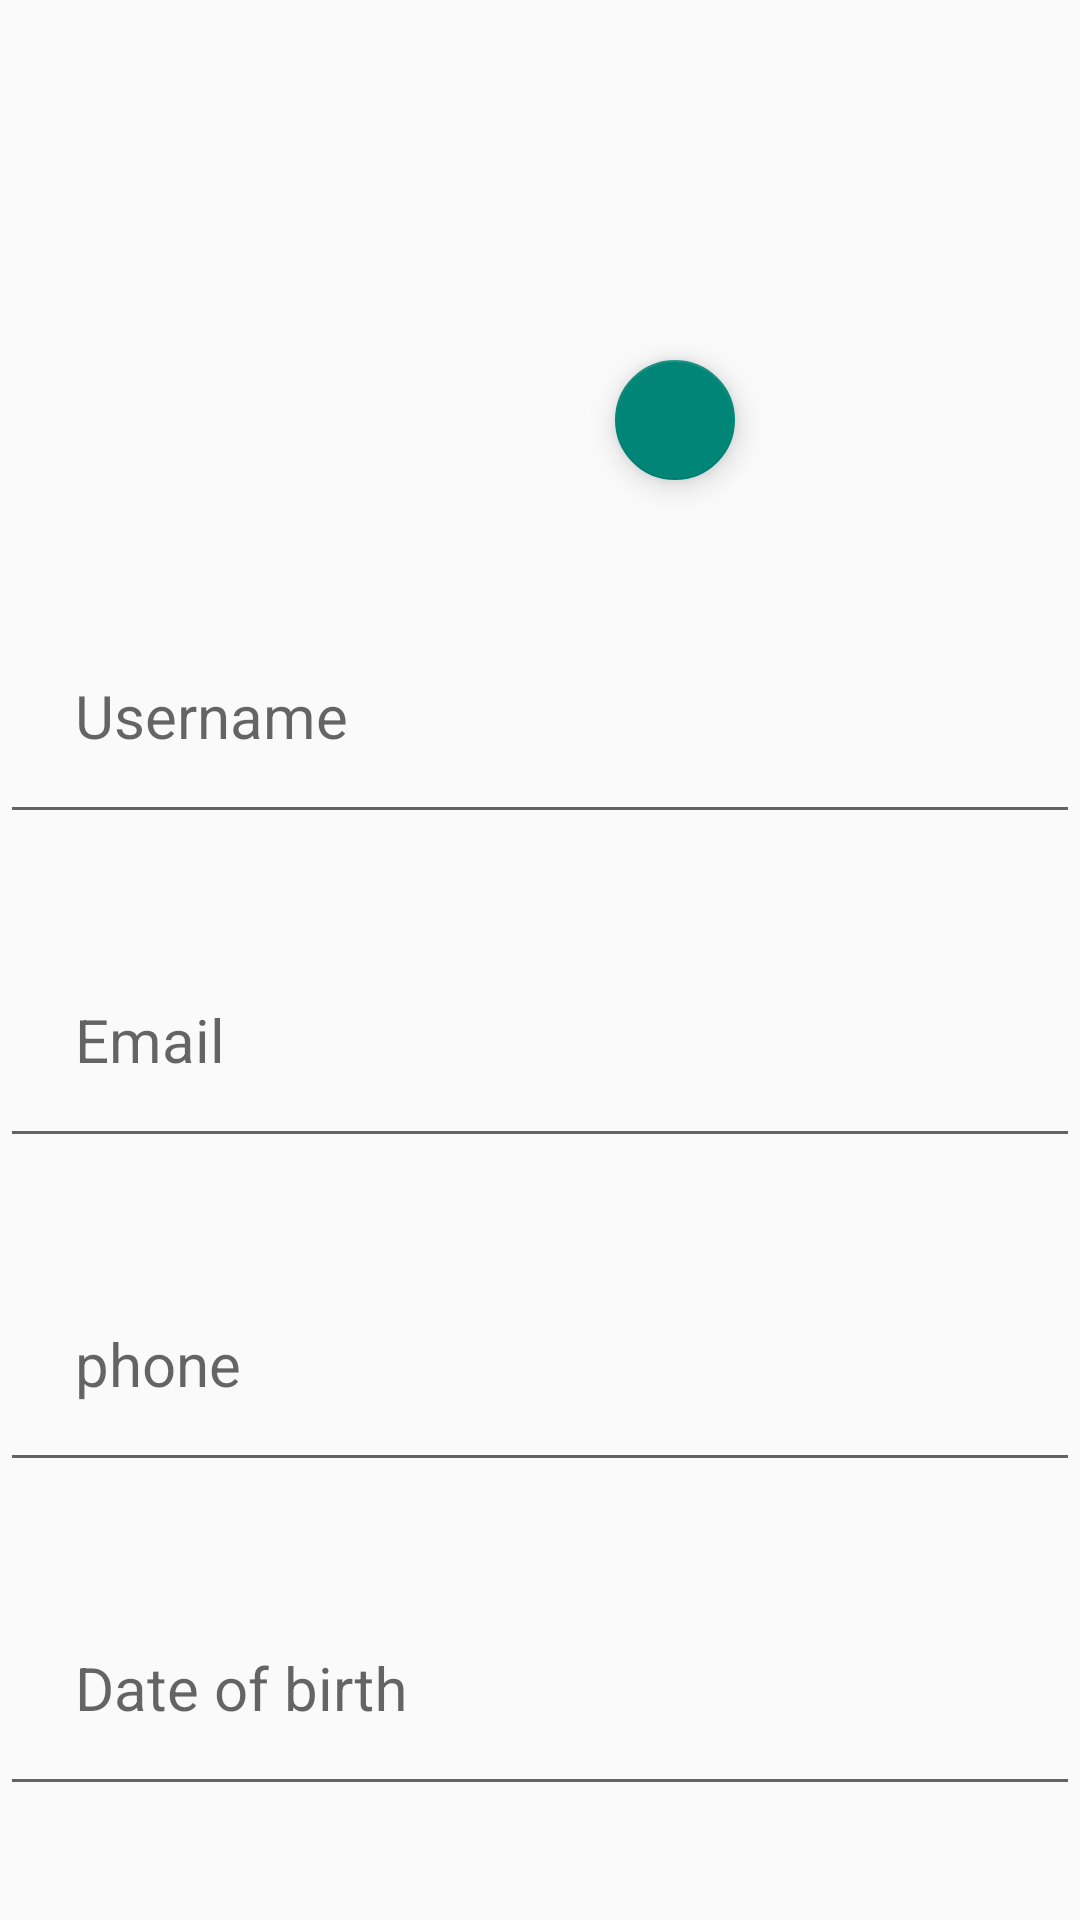

Layout XML and referenced resources for this Android screen:
<!-- AndroidManifest.xml: application theme Theme.TaskApp -->
<!-- res/layout/fragment_profile.xml -->
<?xml version="1.0" encoding="utf-8"?>
<androidx.constraintlayout.widget.ConstraintLayout xmlns:android="http://schemas.android.com/apk/res/android"
    xmlns:app="http://schemas.android.com/apk/res-auto"
    xmlns:tools="http://schemas.android.com/tools"
    android:layout_width="match_parent"
    android:layout_height="match_parent"
    android:orientation="vertical"
    tools:context=".ui.profile.ProfileFragment">

    <ImageView
        android:id="@+id/avatar_img"
        android:layout_width="150dp"
        android:layout_height="150dp"
        android:layout_gravity="center"
        android:layout_marginTop="20dp"
        android:layout_marginBottom="30dp"
        android:background="@drawable/ic_profile"
        app:layout_constraintEnd_toEndOf="parent"
        app:layout_constraintStart_toStartOf="parent"
        app:layout_constraintTop_toTopOf="parent" />

    <com.google.android.material.floatingactionbutton.FloatingActionButton
        android:layout_width="wrap_content"
        android:layout_height="wrap_content"
        app:fabSize="mini"
        app:layout_constraintBottom_toBottomOf="@id/avatar_img"
        android:layout_margin="10dp"
        android:src="@drawable/ic_camera"
        android:id="@+id/image_fab"
        app:layout_constraintEnd_toEndOf="@id/avatar_img"/>
    <LinearLayout
        android:id="@+id/linearLayout"
        android:layout_width="match_parent"
        android:layout_height="wrap_content"
        android:orientation="vertical"
        app:layout_constraintTop_toBottomOf="@id/avatar_img">

        <com.google.android.material.textfield.TextInputLayout
            android:layout_width="match_parent"
            android:layout_marginTop="20dp"
            android:layout_height="wrap_content">

            <com.google.android.material.textfield.TextInputEditText
                android:id="@+id/et_username"
                style="@style/et_style"
                android:hint="Username"
                android:padding="25dp"
                android:inputType="text"

                tools:text="122" />

        </com.google.android.material.textfield.TextInputLayout>


        <com.google.android.material.textfield.TextInputLayout
            android:layout_width="match_parent"
            android:layout_marginTop="20dp"

            android:layout_height="wrap_content">

            <com.google.android.material.textfield.TextInputEditText
                android:id="@+id/et_email"
                style="@style/et_style"
                android:hint="Email"
                android:padding="25dp"
                tools:text="tgwryer" />

        </com.google.android.material.textfield.TextInputLayout>


        <com.google.android.material.textfield.TextInputLayout
            android:layout_width="match_parent"
            android:layout_height="wrap_content"
            app:prefixText="+996"
            android:layout_marginTop="20dp">

            <com.google.android.material.textfield.TextInputEditText
                android:id="@+id/et_number"
                style="@style/et_style"
                android:hint="phone"
                android:inputType="number"
                android:maxLength="9"
                android:padding="25dp"
                tools:text="tgwryer" />

        </com.google.android.material.textfield.TextInputLayout>

        <com.google.android.material.textfield.TextInputLayout
            android:layout_width="match_parent"
            android:layout_height="wrap_content"
            android:layout_marginTop="20dp"

            >

            <com.google.android.material.textfield.TextInputEditText
                android:id="@+id/et_date"
                style="@style/et_style"
                android:hint="Date of birth"
                android:padding="25dp"
                tools:text="tgwryer" />

        </com.google.android.material.textfield.TextInputLayout>

        <com.google.android.material.textfield.TextInputLayout
            android:layout_width="match_parent"
            android:layout_height="wrap_content"
            android:layout_marginTop="20dp"

            >

            <com.google.android.material.textfield.TextInputEditText
                android:id="@+id/et_address"
                style="@style/et_style"
                android:hint="address"
                android:padding="25dp"
                tools:text="tgwryer" />

        </com.google.android.material.textfield.TextInputLayout>


    </LinearLayout>


</androidx.constraintlayout.widget.ConstraintLayout>
<!-- resources referenced by this layout -->
<resources>
  <style name="et_style">
          <item name="android:layout_width">match_parent</item>
          <item name="android:layout_height">wrap_content</item>
          <item name="android:textSize">20sp</item>
          <item name="android:textAlignment">textEnd</item>
      </style>
  <style name="Theme.TaskApp" parent="Theme.MaterialComponents.DayNight.DarkActionBar.Bridge">
          
          <item name="colorPrimary">@color/purple_500</item>
          <item name="colorPrimaryVariant">@color/purple_700</item>
          <item name="colorOnPrimary">@color/white</item>
          
          <item name="colorSecondary">@color/teal_200</item>
          <item name="colorSecondaryVariant">@color/teal_700</item>
          <item name="colorOnSecondary">@color/black</item>
          
          <item name="android:statusBarColor" tools:targetApi="l">?attr/colorPrimaryVariant</item>
          
          <item name="buttonStyle">@style/ButtonStyle</item>
      </style>
  <color name="purple_500">#FF6200EE</color>
  <color name="purple_700">#FF3700B3</color>
  <color name="white">#FFFFFFFF</color>
  <color name="teal_200">#FF03DAC5</color>
  <color name="teal_700">#FF018786</color>
  <color name="black">#FF000000</color>
  <style name="ButtonStyle" parent="Widget.AppCompat.Button">
          <item name="android:background">@drawable/bg_btn</item>
          <item name="android:textColor">@android:color/white</item>
          <item name="android:textAllCaps">false</item>
      </style>
  <!-- drawable bg_btn (drawable) -->
  <?xml version="1.0" encoding="utf-8"?>
  <shape xmlns:android="http://schemas.android.com/apk/res/android">
      <solid android:color="@color/teal_700" />
      <gradient
          android:angle="90"
          android:endColor="#3c1053"
          android:startColor="#ad5389" />
      <corners android:radius="12dp" />
  
  
  </shape>
</resources>
